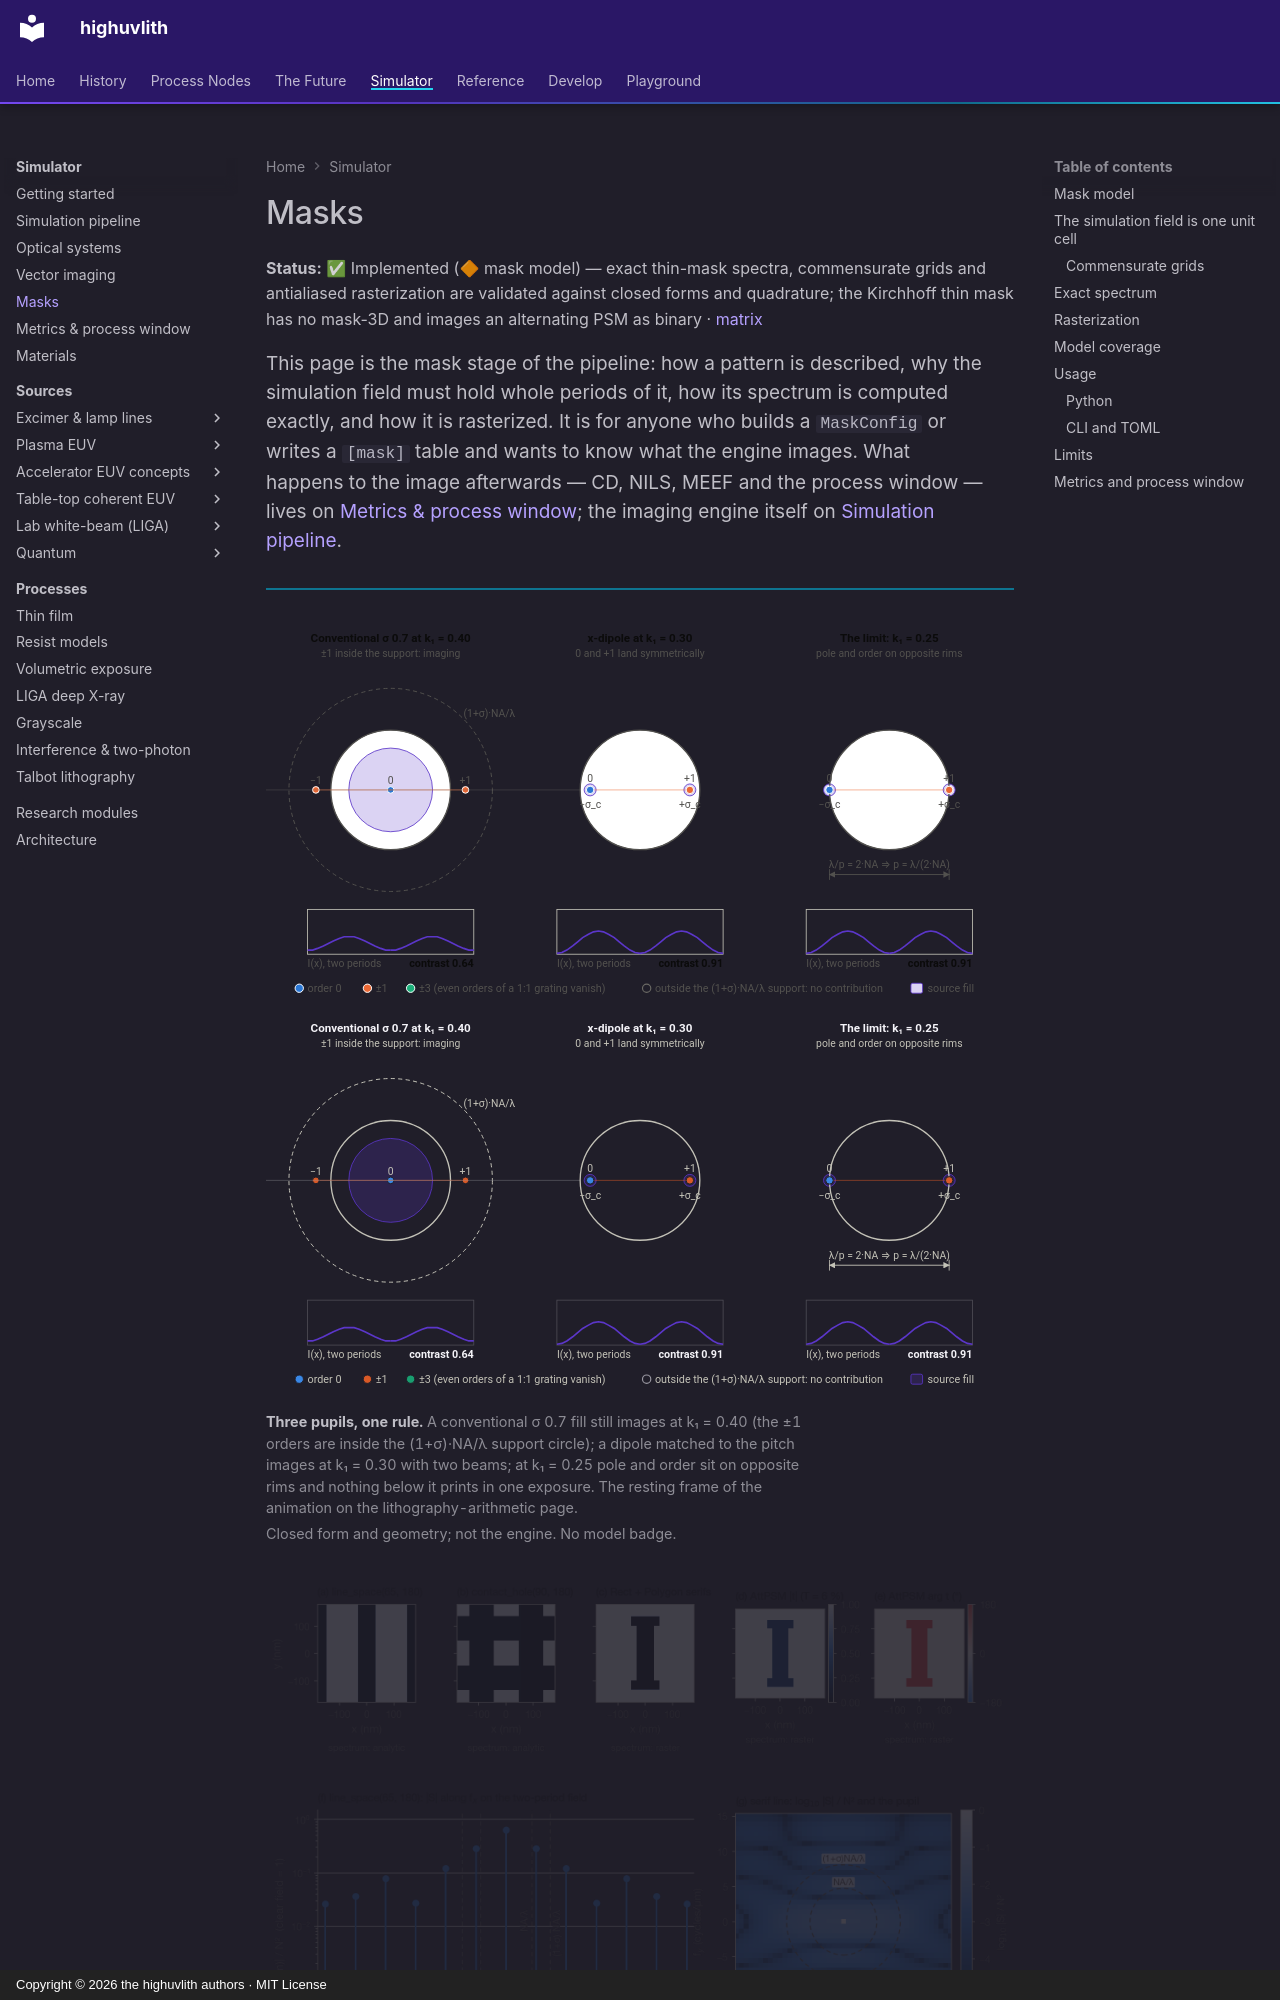

repository: sonoransun/highuvlith · page: masks/index.html · generator: mkdocs · copyright: Copyright © 2026 the highuvlith authors · MIT License

---
description: "The mask model: features and complex transmittance, the simulation field as one unit cell, commensurate grids, the exact spectrum, rasterization, usage and limits."
---

# Masks

**Status:** ✅ Implemented (🔶 mask model) — exact thin-mask spectra, commensurate grids and antialiased rasterization are validated against closed forms and quadrature; the Kirchhoff thin mask has no mask-3D and images an alternating PSM as binary · [matrix](capability-matrix.md#masks-metrics-and-process-window)

<p class="huv-lead">This page is the mask stage of the pipeline: how a pattern is described, why the simulation field must hold whole periods of it, how its spectrum is computed exactly, and how it is rasterized. It is for anyone who builds a <code>MaskConfig</code> or writes a <code>[mask]</code> table and wants to know what the engine images. What happens to the image afterwards — CD, NILS, MEEF and the process window — lives on <a href="metrics-and-process-window.md">Metrics &amp; process window</a>; the imaging engine itself on <a href="pipeline.md">Simulation pipeline</a>.</p>

<div class="huv-physics huv-physics--single" markdown>

<figure markdown="span">

![Three pupil diagrams: a sigma 0.7 fill at k1 0.40 with the first orders inside the support circle, a matched dipole at k1 0.30 with its zeroth and first order placed symmetrically, and the k1 = 0.25 limit with pole and order on opposite rims; the toy's image cut and contrast sit under each.](assets/images/diagrams/pupil-orders-still-light.svg#gh-light-mode-only)
![Three pupil diagrams: a sigma 0.7 fill at k1 0.40 with the first orders inside the support circle, a matched dipole at k1 0.30 with its zeroth and first order placed symmetrically, and the k1 = 0.25 limit with pole and order on opposite rims; the toy's image cut and contrast sit under each.](assets/images/diagrams/pupil-orders-still-dark.svg#gh-dark-mode-only)

<figcaption><strong>Three pupils, one rule.</strong> A conventional σ 0.7 fill still images at k₁ = 0.40 (the ±1 orders are inside the (1+σ)·NA/λ support circle); a dipole matched to the pitch images at k₁ = 0.30 with two beams; at k₁ = 0.25 pole and order sit on opposite rims and nothing below it prints in one exposure. The resting frame of the animation on the lithography-arithmetic page. <em>Closed form and geometry; not the engine. No model badge.</em></figcaption>
</figure>

<figure markdown="span">

![Top: rasterized transmittance of a 65/180 nm grating, a 90 nm contact array, a serif line, and the same line as an attenuated PSM (amplitude 0.24, phase 180 degrees). Bottom: the grating's spectrum with exactly zero off-harmonic orders, and the serif pattern's 2-D spectrum inside the pupil circles.](assets/images/sim/masks-primitives-spectra-light.png#gh-light-mode-only)
![Top: rasterized transmittance of a 65/180 nm grating, a 90 nm contact array, a serif line, and the same line as an attenuated PSM (amplitude 0.24, phase 180 degrees). Bottom: the grating's spectrum with exactly zero off-harmonic orders, and the serif pattern's 2-D spectrum inside the pupil circles.](assets/images/sim/masks-primitives-spectra-dark.png#gh-dark-mode-only)
